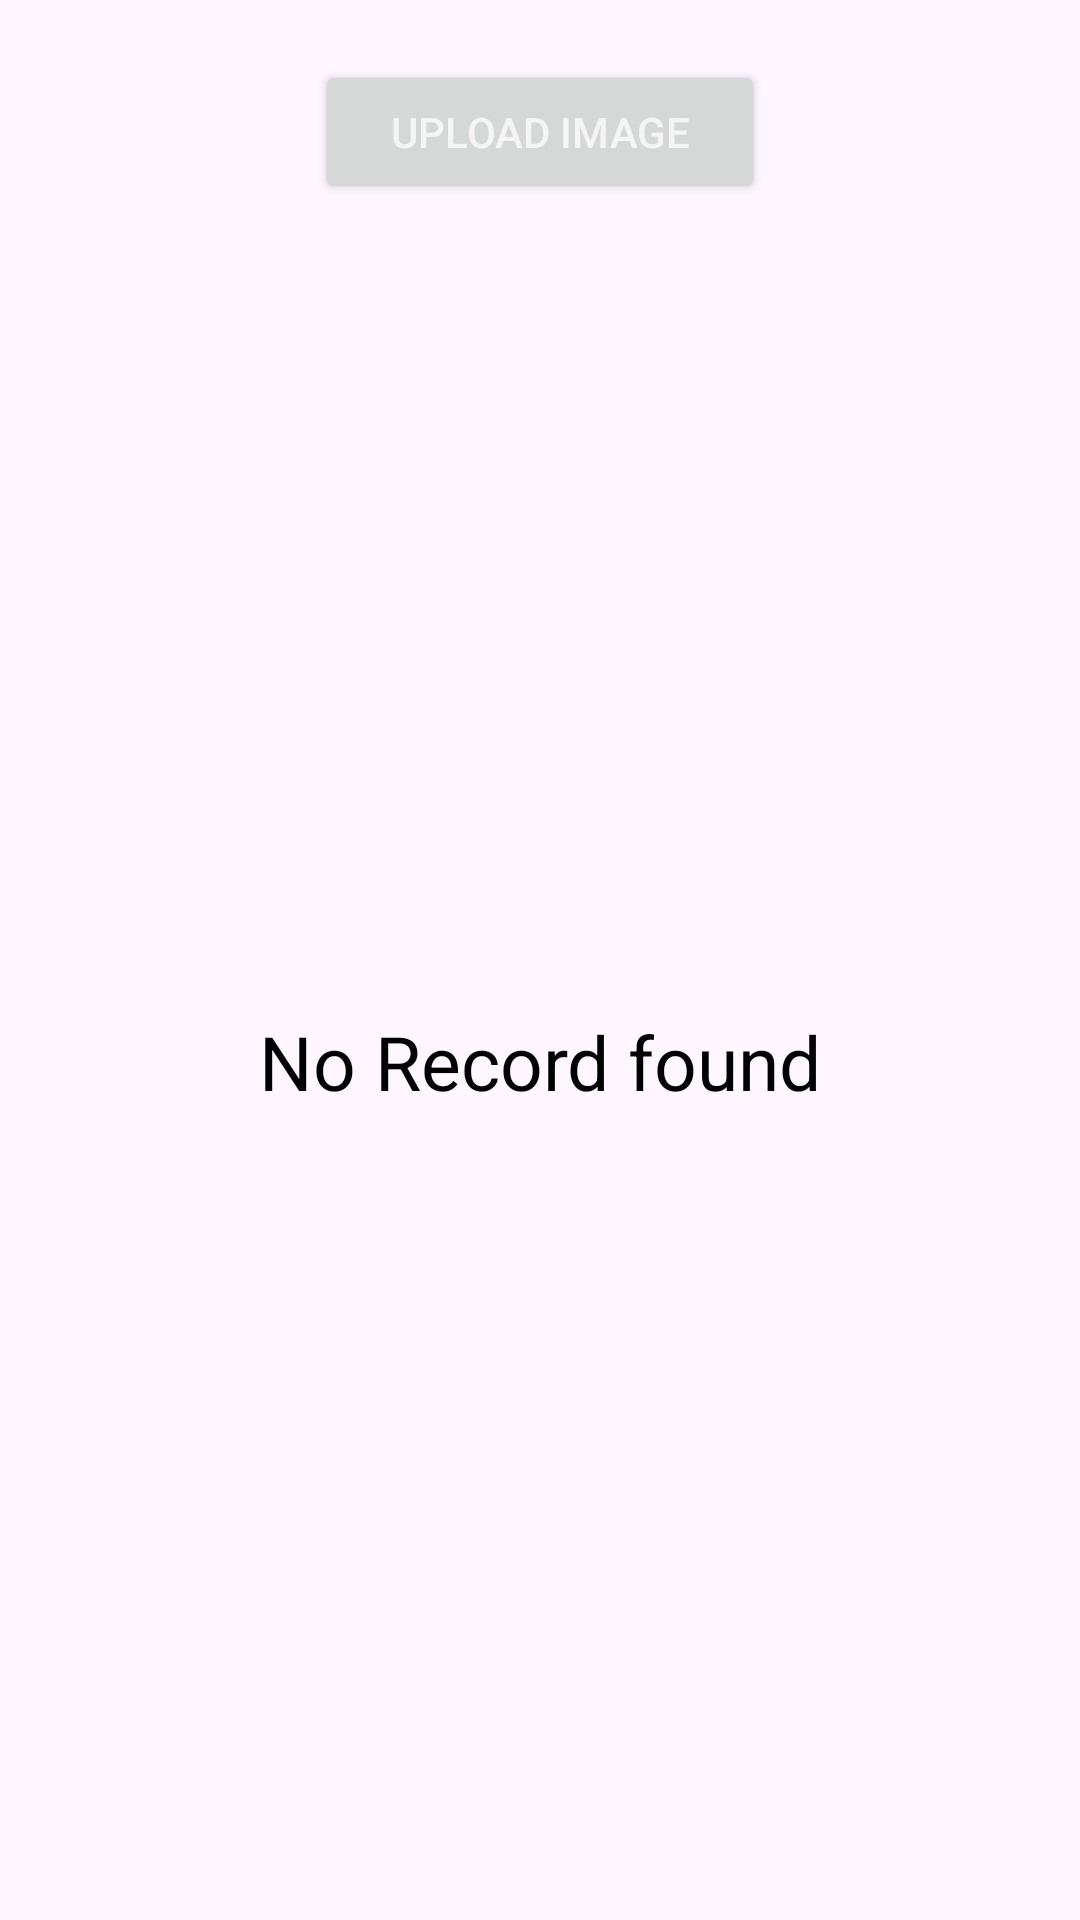

Here is an Android app screen rendered from its layout file. Give the layout XML and the strings, colors and styles it references.
<!-- AndroidManifest.xml: application theme Theme.ImageUploadApp -->
<!-- res/layout/activity_main.xml -->
<?xml version="1.0" encoding="utf-8"?>
<androidx.constraintlayout.widget.ConstraintLayout xmlns:android="http://schemas.android.com/apk/res/android"
    xmlns:app="http://schemas.android.com/apk/res-auto"
    xmlns:tools="http://schemas.android.com/tools"
    android:layout_width="match_parent"
    android:layout_height="match_parent"
    tools:context=".presentation.ui.activity.MainActivity">


    <Button
        android:id="@+id/btn_upload_Images"
        android:layout_width="150dp"
        android:layout_height="wrap_content"
        android:layout_marginTop="20dp"
        android:text="@string/upload_image"
        android:textColor="#F6F5F5"
        app:layout_constraintEnd_toEndOf="parent"
        app:layout_constraintStart_toStartOf="parent"
        app:layout_constraintTop_toTopOf="parent" />


    <TextView
        android:id="@+id/showPlaceholder"
        android:layout_width="match_parent"
        android:layout_height="0dp"
        android:gravity="center"
        android:text="@string/no_record_found"
        android:textColor="@color/black"
        android:textSize="25sp"
        android:visibility="visible"
       app:layout_constraintBottom_toBottomOf="parent"
        app:layout_constraintEnd_toEndOf="parent"
        app:layout_constraintStart_toStartOf="parent"
        app:layout_constraintTop_toBottomOf="@id/btn_upload_Images" />

    <androidx.recyclerview.widget.RecyclerView
        android:id="@+id/rv_images"
        android:layout_width="0dp"
        android:layout_height="0dp"
        android:layout_marginStart="12dp"
        android:layout_marginTop="12dp"
        android:layout_marginEnd="12dp"
        android:layout_marginBottom="30dp"
        app:layoutManager="androidx.recyclerview.widget.LinearLayoutManager"
        app:layout_constraintBottom_toBottomOf="parent"
        app:layout_constraintEnd_toEndOf="parent"
        app:layout_constraintStart_toStartOf="parent"
        app:layout_constraintTop_toBottomOf="@id/btn_upload_Images"
        tools:itemCount="10"
        tools:listitem="@layout/layout_details_list" />


</androidx.constraintlayout.widget.ConstraintLayout>
<!-- res/layout/layout_details_list.xml (included above) -->
<?xml version="1.0" encoding="utf-8"?>
<layout xmlns:android="http://schemas.android.com/apk/res/android"
    xmlns:app="http://schemas.android.com/apk/res-auto">

    <data>

    </data>

    <androidx.constraintlayout.widget.ConstraintLayout
        android:id="@+id/clRoot"
        android:layout_width="match_parent"
        android:layout_height="wrap_content">


        <androidx.constraintlayout.widget.ConstraintLayout

            android:layout_width="match_parent"
            android:layout_height="wrap_content"
            app:layout_constraintEnd_toEndOf="parent"
            app:layout_constraintStart_toStartOf="parent"
            app:layout_constraintTop_toTopOf="parent">

            <androidx.constraintlayout.widget.ConstraintLayout
                android:id="@+id/mainCL"
                android:layout_width="match_parent"
                android:layout_height="86dp"
                android:layout_marginTop="20dp"
                android:layout_marginEnd="15dp"
                android:layout_marginBottom="2dp"
                android:background="#BDD5D7"
                app:layout_constraintEnd_toEndOf="parent"
                app:layout_constraintStart_toStartOf="parent"
                app:layout_constraintTop_toTopOf="parent">


                <androidx.appcompat.widget.AppCompatImageView
                    android:id="@+id/iv_image"
                    android:layout_width="80dp"
                    android:layout_height="80dp"
                    android:layout_gravity="start"
                    android:layout_margin="5dp"
                    android:padding="5dp"
                    android:src="@drawable/ic_launcher_background"
                    app:layout_constraintBottom_toBottomOf="parent"
                    app:layout_constraintStart_toStartOf="parent"
                    app:layout_constraintTop_toTopOf="parent" />


                <androidx.appcompat.widget.AppCompatImageView
                    android:id="@+id/ivRetry"
                    android:layout_width="35dp"
                    android:layout_height="35dp"
                    android:layout_marginTop="20dp"
                    android:layout_marginEnd="25dp"
                    android:src="@drawable/baseline_autorenew_24"
                    app:layout_constraintEnd_toEndOf="parent"
                    app:layout_constraintTop_toTopOf="parent" />
                <androidx.appcompat.widget.AppCompatImageView
                    android:id="@+id/ivProgress"
                    android:layout_width="35dp"
                    android:layout_height="35dp"
                    android:layout_marginTop="20dp"
                    android:layout_marginEnd="25dp"
                    app:layout_constraintEnd_toEndOf="parent"
                    app:layout_constraintTop_toTopOf="parent" />

                <androidx.appcompat.widget.AppCompatTextView
                    android:id="@+id/tv_status"
                    android:layout_width="wrap_content"
                    android:layout_height="wrap_content"
                    android:layout_marginEnd="20dp"
                    android:layout_marginBottom="10dp"
                    android:ellipsize="end"
                    android:maxLines="1"
                    android:padding="2dp"
                    android:textColor="@color/black"
                    android:textSize="12sp"
                    app:layout_constraintBottom_toBottomOf="parent"
                    app:layout_constraintEnd_toEndOf="parent" />
                <androidx.appcompat.widget.AppCompatImageView
                    android:id="@+id/iv_isUpload"
                 android:visibility="gone"
                    android:src="@drawable/baseline_done_24"
                    android:layout_width="35dp"
                    android:layout_height="35dp"
                    android:layout_marginTop="20dp"
                    android:layout_marginEnd="25dp"
                    app:layout_constraintEnd_toEndOf="parent"
                    app:layout_constraintTop_toTopOf="parent" />

            </androidx.constraintlayout.widget.ConstraintLayout>


        </androidx.constraintlayout.widget.ConstraintLayout>


    </androidx.constraintlayout.widget.ConstraintLayout>
</layout>
<!-- resources referenced by this layout -->
<resources>
  <string name="no_record_found">No Record found</string>
  <string name="upload_image">Upload Image</string>
  <style name="Theme.ImageUploadApp" parent="Base.Theme.ImageUploadApp" />
  <style name="Base.Theme.ImageUploadApp" parent="Theme.Material3.DayNight.NoActionBar">
          
          
      </style>
  <!-- not gathered from this repository: default colours our renderer supplied (Android Studio template values) -->
  <color name="black">#FF000000</color>
</resources>
